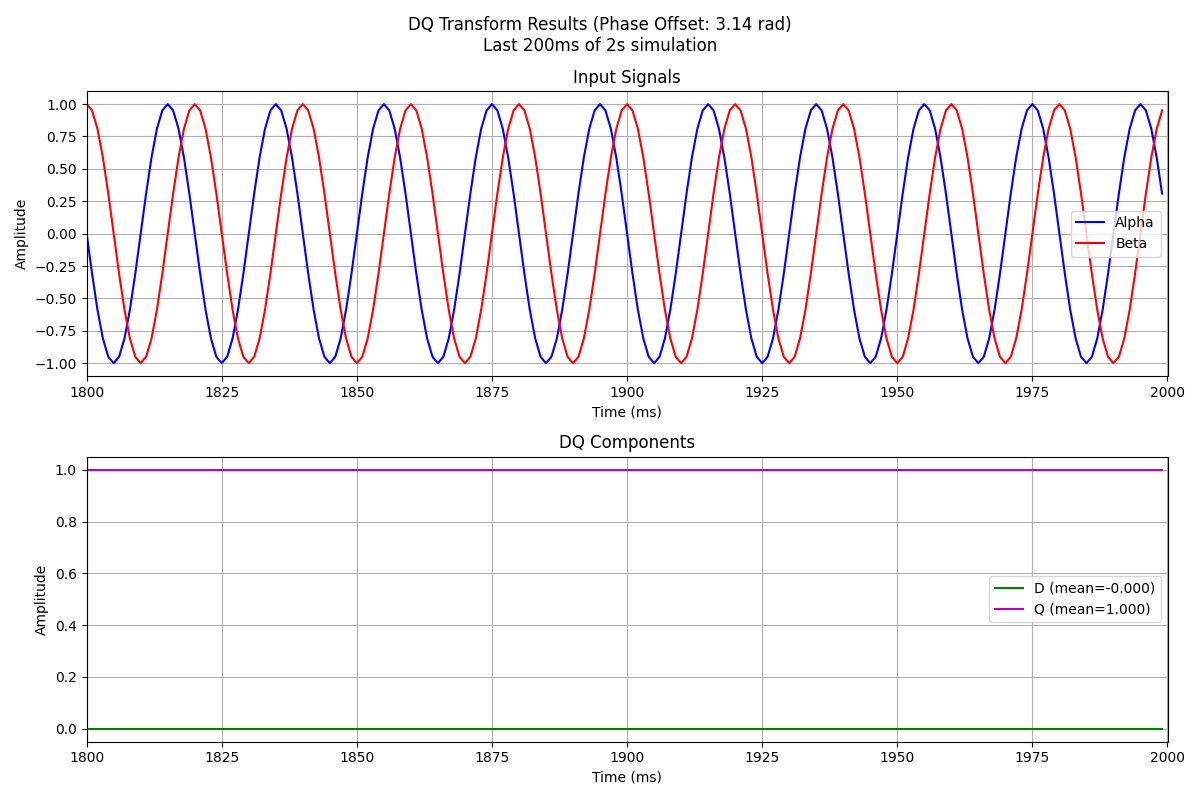

Source data for this figure (header and first rows):
t, alpha, beta, theta, d, q
0.000000, -0.000000, 1, 0.000000, -0.000000, 1
0.001000, -0.309, 0.9511, 0.3142, 0.000000, 1
0.002000, -0.5878, 0.809, 0.6283, -0.000000, 1
0.003000, -0.809, 0.5878, 0.9425, -0.000000, 1
0.004000, -0.9511, 0.309, 1.257, 0.000000, 1
0.005000, -1, -0.000000, 1.571, 0.000000, 1
0.006000, -0.9511, -0.309, 1.885, -0.000000, 1
0.007000, -0.809, -0.5878, 2.199, -0.000000, 1
0.008000, -0.5878, -0.809, 2.513, -0.000000, 1
0.009000, -0.309, -0.9511, 2.827, -0.000000, 1
0.01, 0.000001, -1, 3.142, -0.000000, 1
0.011, 0.309, -0.9511, 3.456, -0.000000, 1
0.012, 0.5878, -0.809, 3.77, 0.000000, 1
0.013, 0.809, -0.5878, 4.084, 0.000000, 1
0.014, 0.9511, -0.309, 4.398, 0.000000, 1
0.015, 1, 0.000000, 4.712, -0.000000, 1
0.016, 0.9511, 0.309, 5.027, -0.000000, 1
0.017, 0.809, 0.5878, 5.341, -0.000000, 1
0.018, 0.5878, 0.809, 5.655, -0.000000, 1
0.019, 0.309, 0.9511, 5.969, -0.000000, 1
0.02, -0.000001, 1, 6.283, -0.000000, 1
0.021, -0.309, 0.9511, 6.597, 0.000000, 1
0.022, -0.5878, 0.809, 6.912, 0.000000, 1
0.023, -0.809, 0.5878, 7.226, 0.000000, 1
0.024, -0.9511, 0.309, 7.54, -0.000000, 1
0.025, -1, -0.000001, 7.854, -0.000000, 1
0.026, -0.9511, -0.309, 8.168, -0.000000, 1
0.027, -0.809, -0.5878, 8.482, -0.000000, 1
0.028, -0.5878, -0.809, 8.796, -0.000000, 1
0.029, -0.309, -0.9511, 9.111, -0.000000, 1
0.03, 0.000000, -1, 9.425, -0.000000, 1
0.031, 0.309, -0.9511, 9.739, -0.000000, 1
0.032, 0.5878, -0.809, 10.05, -0.000000, 1
0.033, 0.809, -0.5878, 10.37, -0.000000, 1
0.034, 0.9511, -0.309, 10.68, -0.000000, 1
0.035, 1, 0.000000, 11, -0.000000, 1
0.036, 0.9511, 0.309, 11.31, -0.000000, 1
0.037, 0.809, 0.5878, 11.62, -0.000000, 1
0.038, 0.5878, 0.809, 11.94, -0.000000, 1
0.039, 0.309, 0.9511, 12.25, -0.000000, 1
0.04, -0.000002, 1, 12.57, -0.000000, 1
0.041, -0.309, 0.9511, 12.88, -0.000000, 1
0.042, -0.5878, 0.809, 13.19, -0.000000, 1
0.043, -0.809, 0.5878, 13.51, -0.000000, 1
0.044, -0.9511, 0.309, 13.82, -0.000000, 1
0.045, -1, -0.000001, 14.14, -0.000000, 1
0.046, -0.9511, -0.309, 14.45, -0.000000, 1
0.047, -0.809, -0.5878, 14.77, 0.000001, 1
0.048, -0.5878, -0.809, 15.08, 0.000001, 1
0.049, -0.309, -0.9511, 15.39, 0.000001, 1
0.05, 0.000000, -1, 15.71, 0.000001, 1
0.051, 0.309, -0.9511, 16.02, 0.000001, 1
0.052, 0.5878, -0.809, 16.34, 0.000001, 1
0.053, 0.809, -0.5878, 16.65, 0.000001, 1
0.054, 0.9511, -0.309, 16.96, 0.000001, 1
0.055, 1, 0.000001, 17.28, 0.000001, 1
0.056, 0.9511, 0.309, 17.59, 0.000001, 1
0.057, 0.809, 0.5878, 17.91, 0.000001, 1
0.058, 0.5878, 0.809, 18.22, 0.000001, 1
0.059, 0.309, 0.9511, 18.54, 0.000001, 1
... 1,940 more rows
